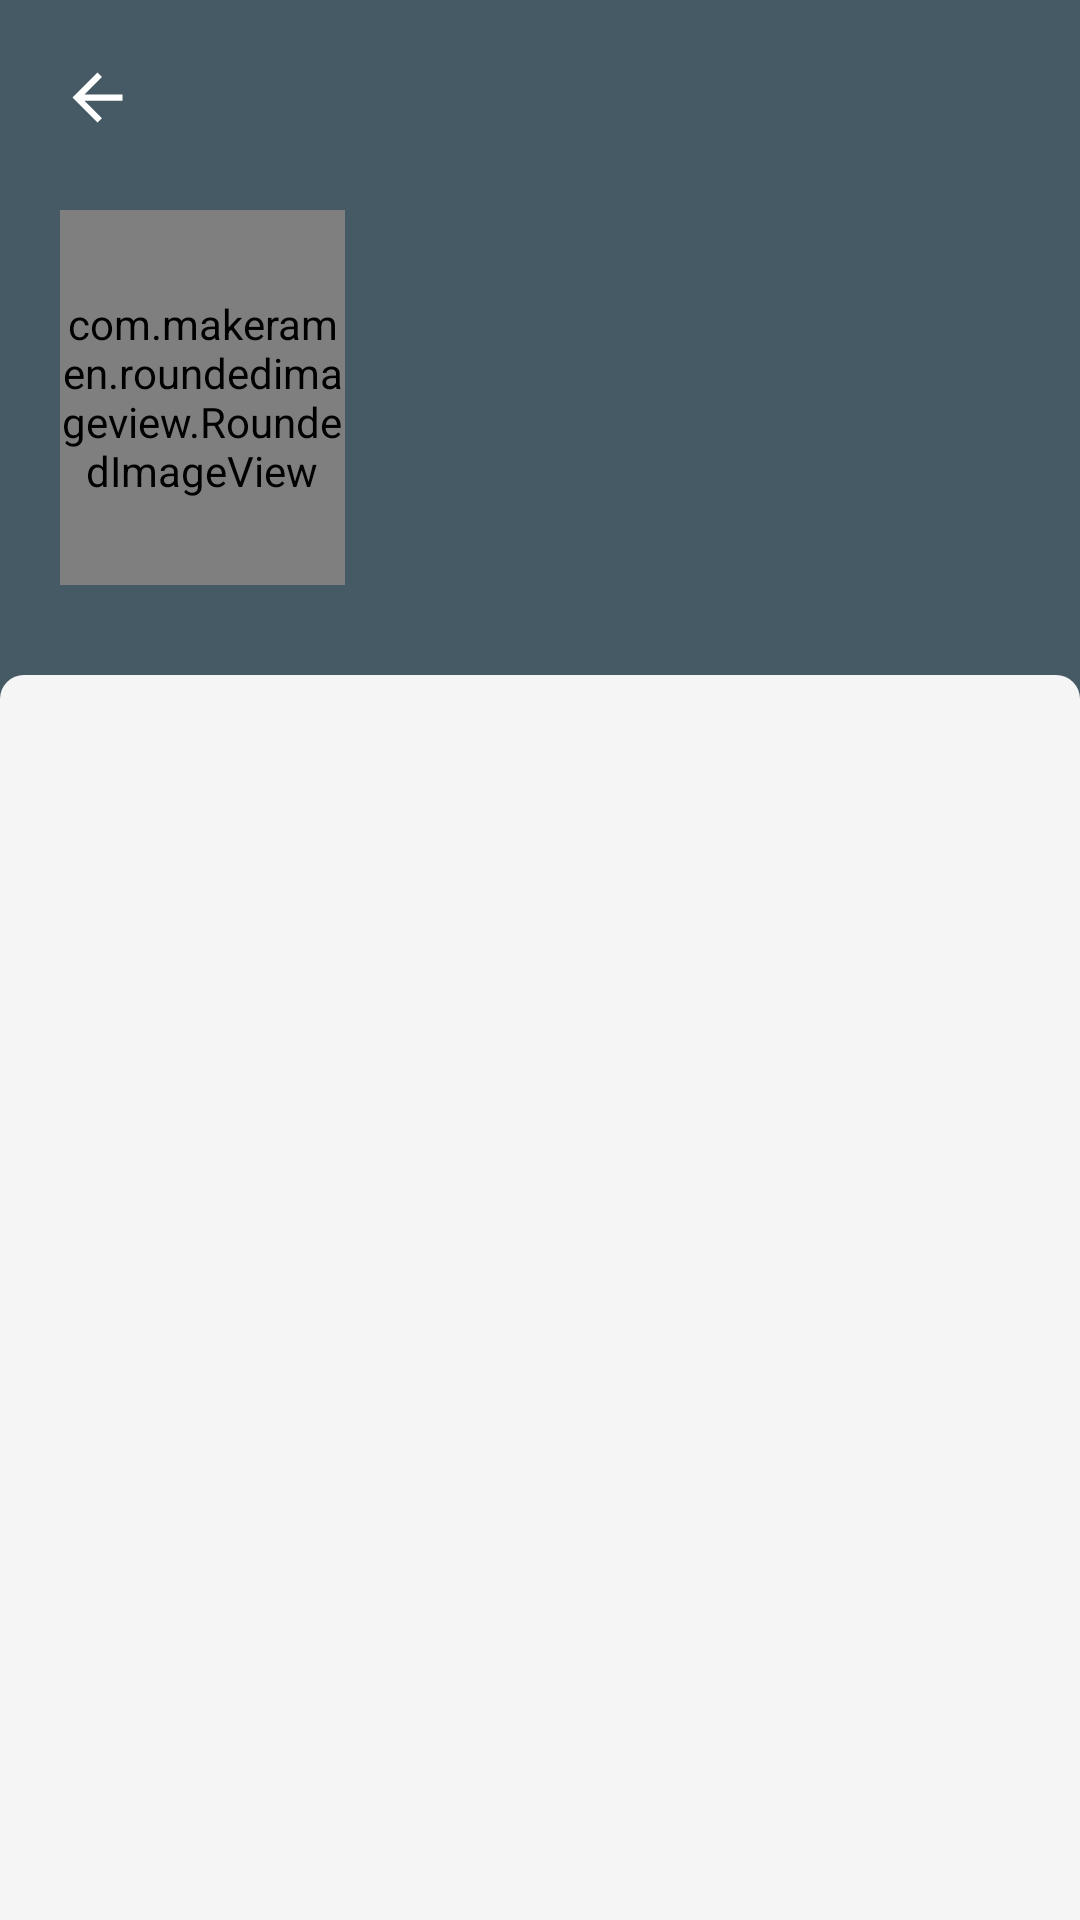

Write the Android layout XML for this screen, with the resource values it uses.
<!-- AndroidManifest.xml: application theme Theme.番剧下载 -->
<!-- res/layout/activity_anthology_page.xml -->
<?xml version="1.0" encoding="utf-8"?>
<RelativeLayout xmlns:android="http://schemas.android.com/apk/res/android"
    xmlns:app="http://schemas.android.com/apk/res-auto"
    xmlns:tools="http://schemas.android.com/tools"
    android:layout_width="match_parent"
    android:layout_height="match_parent"
    android:background="@color/summary_background_color"
    tools:context=".AnthologyPageActivity">

    
    <LinearLayout
        android:layout_width="match_parent"
        android:layout_height="match_parent"
        android:orientation="horizontal">

        <LinearLayout
            android:id="@+id/background"
            android:layout_width="match_parent"
            android:layout_height="275dp"
            android:background="@color/anthology_background"
            android:orientation="vertical"
            android:padding="20dp">

            <LinearLayout
                android:id="@+id/top_space"
                android:layout_width="match_parent"
                android:layout_height="wrap_content"
                android:orientation="vertical" />

            
            <ImageView
                android:id="@+id/back"
                android:layout_width="25dp"
                android:layout_height="25dp"
                android:layout_marginBottom="25dp"
                android:src="@drawable/arrow_back_24px_white" />

            <LinearLayout
                android:layout_width="match_parent"
                android:layout_height="wrap_content"
                android:orientation="horizontal">

                
                <com.makeramen.roundedimageview.RoundedImageView
                    android:id="@+id/picture"
                    android:layout_width="95dp"
                    android:layout_height="125dp"
                    android:scaleType="fitCenter"
                    app:riv_corner_radius_bottom_left="5dp"
                    app:riv_corner_radius_bottom_right="5dp"
                    app:riv_corner_radius_top_left="5dp"
                    app:riv_corner_radius_top_right="5dp" />

                
                <LinearLayout
                    android:layout_width="wrap_content"
                    android:layout_height="wrap_content"
                    android:layout_marginStart="15dp"
                    android:orientation="vertical">

                    <TextView
                        android:id="@+id/title"
                        android:layout_width="wrap_content"
                        android:layout_height="wrap_content"
                        android:ellipsize="end"
                        android:maxLines="1"
                        android:textColor="@color/white"
                        android:textSize="20sp" />

                    <TextView
                        android:id="@+id/subtitle"
                        android:layout_width="wrap_content"
                        android:layout_height="wrap_content"
                        android:layout_marginTop="7dp"
                        android:ellipsize="end"
                        android:maxLines="4"
                        android:textColor="#90FFFFFF"
                        android:textSize="14sp" />

                </LinearLayout>

            </LinearLayout>

        </LinearLayout>

    </LinearLayout>

    
    <ScrollView
        android:id="@+id/scroll"
        android:layout_width="match_parent"
        android:layout_height="match_parent"
        android:overScrollMode="never"
        android:scrollbars="none">

        <LinearLayout
            android:id="@+id/content_container"
            android:layout_width="match_parent"
            android:layout_height="wrap_content"
            android:layout_marginTop="225dp"
            android:background="@drawable/rounded_corner"
            android:orientation="vertical"
            android:paddingLeft="15dp"
            android:paddingTop="25dp"
            android:paddingRight="15dp"
            android:paddingBottom="250dp">

            
            <ProgressBar
                android:id="@+id/progress"
                android:layout_width="wrap_content"
                android:layout_height="wrap_content"
                android:layout_gravity="center"
                android:layout_marginTop="25dp"
                android:layout_marginBottom="25dp"
                app:layout_constraintLeft_toLeftOf="parent"
                app:layout_constraintRight_toRightOf="parent"
                app:layout_constraintTop_toTopOf="parent" />

            
            <LinearLayout
                android:id="@+id/content"
                android:layout_width="match_parent"
                android:layout_height="wrap_content"
                android:orientation="vertical" />

            <LinearLayout
                android:id="@+id/bottom_space"
                android:layout_width="match_parent"
                android:layout_height="wrap_content"
                android:orientation="vertical" />

        </LinearLayout>
    </ScrollView>

    
    <FrameLayout
        android:id="@+id/float_frame"
        android:layout_width="match_parent"
        android:layout_height="50dp"
        android:layout_alignParentTop="true"
        android:alpha="0">

        
        <View
            android:id="@+id/float_background"
            android:layout_width="match_parent"
            android:layout_height="wrap_content"
            android:background="@color/anthology_background" />

        <LinearLayout
            android:layout_width="match_parent"
            android:layout_height="match_parent"
            android:gravity="center_vertical"
            android:orientation="vertical">

            <LinearLayout
                android:id="@+id/top_space_2"
                android:layout_width="wrap_content"
                android:layout_height="wrap_content"
                android:orientation="vertical" />

            <LinearLayout
                android:layout_width="match_parent"
                android:layout_height="wrap_content"
                android:orientation="horizontal">

                
                <ImageView
                    android:id="@+id/float_back"
                    android:layout_width="25dp"
                    android:layout_height="25dp"
                    android:layout_marginStart="15dp"
                    android:contentDescription="@string/back"
                    android:src="@drawable/arrow_back_24px_white" />

                
                <TextView
                    android:id="@+id/float_title"
                    android:layout_width="wrap_content"
                    android:layout_height="wrap_content"
                    android:layout_marginStart="25dp"
                    android:layout_marginEnd="15dp"
                    android:ellipsize="end"
                    android:maxLines="1"
                    android:textColor="@color/white"
                    android:textSize="18sp" />

            </LinearLayout>

        </LinearLayout>

    </FrameLayout>

</RelativeLayout>
<!-- resources referenced by this layout -->
<resources>
  <color name="anthology_background">@color/blue_grey_700</color>
  <color name="summary_background_color">@color/grey_100</color>
  <color name="white">@color/white_1000</color>
  <!-- drawable arrow_back_24px_white (drawable) -->
  <vector xmlns:android="http://schemas.android.com/apk/res/android"
      android:width="24dp"
      android:height="24dp"
      android:viewportWidth="960"
      android:viewportHeight="960"
      android:tint="@color/white"
      android:autoMirrored="true">
    <path
        android:fillColor="@android:color/white"
        android:pathData="M313,520L537,744L480,800L160,480L480,160L537,216L313,440L800,440L800,520L313,520Z"/>
  </vector>
  <!-- drawable rounded_corner (drawable) -->
  <?xml version="1.0" encoding="utf-8"?>
  <shape xmlns:android="http://schemas.android.com/apk/res/android">
      <corners android:topLeftRadius="8dp" android:topRightRadius="8dp" />
      <solid android:color="@color/summary_background_color" />
  </shape>
  <string name="back">返回</string>
  <style name="Theme.番剧下载" parent="Theme.MaterialComponents.DayNight">
          
          <item name="colorPrimary">@color/blue_500</item>
          <item name="colorPrimaryVariant">@color/blue_700</item>
          <item name="colorOnPrimary">@color/white</item>
          
          <item name="colorSecondary">@color/orange_200</item>
          <item name="colorSecondaryVariant">@color/orange_700</item>
          <item name="colorOnSecondary">@color/black</item>
          
          
          <item name="android:statusBarColor">@color/background_color</item>
          
          <item name="colorAccent">@color/grey_600</item>
      </style>
  <color name="blue_grey_700">#455A64</color>
  <color name="grey_100">#F5F5F5</color>
  <color name="white_1000">#ffffff</color>
  <color name="blue_500">#2196F3</color>
  <color name="blue_700">#1976D2</color>
  <color name="orange_200">#FFCC80</color>
  <color name="orange_700">#F57C00</color>
  <color name="black">@color/black_1000</color>
  <color name="background_color">#fdfdff</color>
  <color name="grey_600">#757575</color>
  <color name="black_1000">#000000</color>
</resources>
